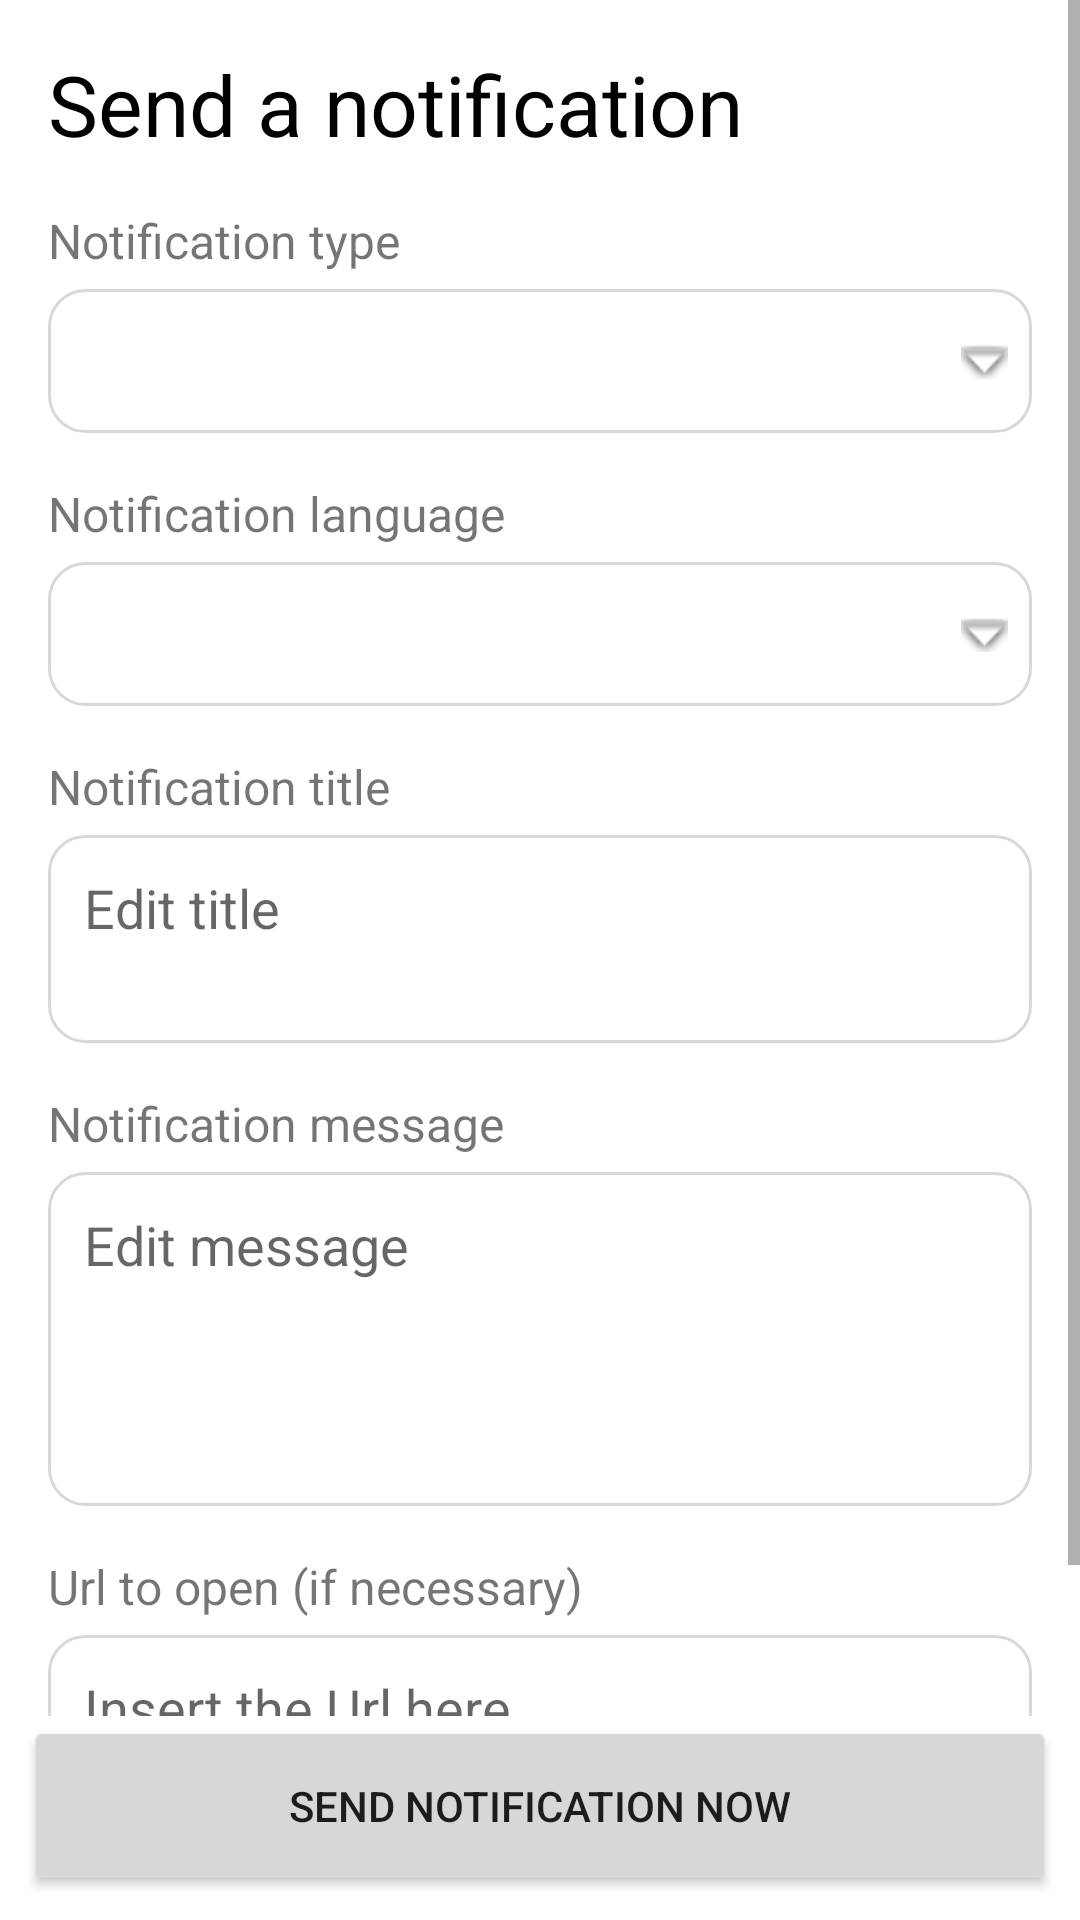

Write the Android layout XML for this screen, with the resource values it uses.
<!-- AndroidManifest.xml: application theme Theme.CienciaGeek -->
<!-- res/layout/activity_notifications.xml -->
<?xml version="1.0" encoding="utf-8"?>
<androidx.constraintlayout.widget.ConstraintLayout
    xmlns:android="http://schemas.android.com/apk/res/android"
    xmlns:app="http://schemas.android.com/apk/res-auto"
    xmlns:tools="http://schemas.android.com/tools"
    android:layout_width="match_parent"
    android:layout_height="match_parent">

    <ScrollView
        android:layout_width="match_parent"
        android:layout_height="0dp"
        app:layout_constraintBottom_toTopOf="@+id/btnSend"
        app:layout_constraintEnd_toEndOf="parent"
        app:layout_constraintStart_toStartOf="parent"
        app:layout_constraintTop_toTopOf="parent"
        tools:ignore="SpeakableTextPresentCheck">

        <LinearLayout
            android:layout_width="match_parent"
            android:layout_height="wrap_content"
            android:orientation="vertical"
            android:padding="16dp">

            <TextView
                android:id="@+id/textView3"
                android:layout_width="match_parent"
                android:layout_height="wrap_content"
                android:layout_marginBottom="18dp"
                android:text="@string/notification_header"
                android:textSize="28sp"
                android:textColor="@color/black"/>

            <TextView
                android:id="@+id/txtType"
                android:layout_width="match_parent"
                android:layout_height="wrap_content"
                android:layout_marginBottom="6dp"
                android:includeFontPadding="false"
                android:text="@string/notification_type"
                android:textSize="16sp" />

            <androidx.constraintlayout.widget.ConstraintLayout
                android:layout_width="match_parent"
                android:layout_height="48dp"
                android:layout_marginBottom="18dp">

                <Spinner
                    android:id="@+id/spinnerType"
                    android:layout_width="match_parent"
                    android:layout_height="0dp"
                    android:background="@drawable/language_outline"
                    app:layout_constraintBottom_toBottomOf="parent"
                    app:layout_constraintEnd_toEndOf="parent"
                    app:layout_constraintStart_toStartOf="parent"
                    app:layout_constraintTop_toTopOf="parent"
                    tools:ignore="SpeakableTextPresentCheck" />

                <ImageView
                    android:id="@+id/imageView22"
                    android:layout_width="wrap_content"
                    android:layout_height="wrap_content"
                    android:layout_marginTop="1dp"
                    android:layout_marginEnd="8dp"
                    android:layout_marginBottom="1dp"
                    app:layout_constraintBottom_toBottomOf="parent"
                    app:layout_constraintEnd_toEndOf="parent"
                    app:layout_constraintTop_toTopOf="parent"
                    app:srcCompat="@android:drawable/arrow_down_float"
                    tools:ignore="ContentDescription" />

            </androidx.constraintlayout.widget.ConstraintLayout>


            <TextView
                android:id="@+id/txtLanguage"
                android:layout_width="match_parent"
                android:layout_height="wrap_content"
                android:layout_marginBottom="6dp"
                android:includeFontPadding="false"
                android:text="@string/notification_language"
                android:textSize="16sp" />

            <androidx.constraintlayout.widget.ConstraintLayout
                android:layout_width="match_parent"
                android:layout_height="48dp"
                android:layout_marginBottom="18dp">

                <Spinner
                    android:id="@+id/spinnerLanguage"
                    android:layout_width="match_parent"
                    android:layout_height="0dp"
                    android:background="@drawable/language_outline"
                    app:layout_constraintBottom_toBottomOf="parent"
                    app:layout_constraintEnd_toEndOf="parent"
                    app:layout_constraintStart_toStartOf="parent"
                    app:layout_constraintTop_toTopOf="parent"
                    tools:ignore="SpeakableTextPresentCheck" />

                <ImageView
                    android:id="@+id/imageView23"
                    android:layout_width="wrap_content"
                    android:layout_height="wrap_content"
                    android:layout_marginTop="1dp"
                    android:layout_marginEnd="8dp"
                    android:layout_marginBottom="1dp"
                    app:layout_constraintBottom_toBottomOf="parent"
                    app:layout_constraintEnd_toEndOf="parent"
                    app:layout_constraintTop_toTopOf="parent"
                    app:srcCompat="@android:drawable/arrow_down_float"
                    tools:ignore="ContentDescription" />

            </androidx.constraintlayout.widget.ConstraintLayout>

            <TextView
                android:id="@+id/txtTitle"
                android:layout_width="match_parent"
                android:layout_height="wrap_content"
                android:layout_marginBottom="6dp"
                android:includeFontPadding="false"
                android:text="@string/notification_title"
                android:textSize="16sp" />

            <EditText
                android:id="@+id/etNotificationTitle"
                android:layout_width="match_parent"
                android:layout_height="wrap_content"
                android:layout_marginBottom="18dp"
                android:background="@drawable/language_outline"
                android:ems="10"
                android:gravity="start|top"
                android:hint="@string/notification_title_edit"
                android:inputType="textMultiLine|textPersonName"
                android:lines="2"
                android:maxLines="3"
                android:padding="12dp" />

            <TextView
                android:id="@+id/txtMessage"
                android:layout_width="match_parent"
                android:layout_height="wrap_content"
                android:layout_marginBottom="6dp"
                android:includeFontPadding="false"
                android:text="@string/notification_message"
                android:textSize="16sp" />

            <EditText
                android:id="@+id/etNotificationMessage"
                android:layout_width="match_parent"
                android:layout_height="wrap_content"
                android:layout_marginBottom="18dp"
                android:background="@drawable/language_outline"
                android:ems="10"
                android:gravity="start|top"
                android:hint="@string/notification_edit_message"
                android:importantForAutofill="no"
                android:inputType="textMultiLine|textPersonName"
                android:lines="4"
                android:maxLines="4"
                android:padding="12dp" />

            <TextView
                android:id="@+id/txtUrl"
                android:layout_width="match_parent"
                android:layout_height="wrap_content"
                android:layout_marginBottom="6dp"
                android:includeFontPadding="false"
                android:text="@string/notification_url_to_open"
                android:textSize="16sp" />

            <EditText
                android:id="@+id/etNotificationUrl"
                android:layout_width="match_parent"
                android:layout_height="wrap_content"
                android:layout_marginBottom="18dp"
                android:background="@drawable/language_outline"
                android:ems="10"
                android:gravity="start|top"
                android:hint="@string/notification_url_to_open_desc"
                android:inputType="textMultiLine|textUri"
                android:lines="1"
                android:maxLines="1"
                android:padding="12dp" />
        </LinearLayout>
    </ScrollView>

    <Button
        android:id="@+id/btnSend"
        android:layout_width="0dp"
        android:layout_height="60dp"
        android:layout_margin="8dp"
        android:text="@string/notification_send_now"
        app:layout_constraintBottom_toBottomOf="parent"
        app:layout_constraintEnd_toEndOf="parent"
        app:layout_constraintStart_toStartOf="parent" />
</androidx.constraintlayout.widget.ConstraintLayout>
<!-- resources referenced by this layout -->
<resources>
  <color name="black">#FF000000</color>
  <!-- drawable language_outline (drawable) -->
  <?xml version="1.0" encoding="utf-8"?>
  <shape xmlns:android="http://schemas.android.com/apk/res/android">
      <stroke android:color="@color/light_gray" android:width="1dp"/>
      <corners android:radius="12dp"/>
      <solid android:color="@color/white" />
  </shape>
  <string name="notification_edit_message">Edit message</string>
  <string name="notification_header">Send a notification</string>
  <string name="notification_language">Notification language</string>
  <string name="notification_message">Notification message</string>
  <string name="notification_send_now">Send notification now</string>
  <string name="notification_title">Notification title</string>
  <string name="notification_title_edit">Edit title</string>
  <string name="notification_type">Notification type</string>
  <string name="notification_url_to_open">Url to open (if necessary)</string>
  <string name="notification_url_to_open_desc">Insert the Url here</string>
  <style name="Theme.CienciaGeek" parent="Theme.MaterialComponents.DayNight.DarkActionBar">
          
          <item name="colorPrimary">@color/purple_500</item>
          <item name="colorPrimaryVariant">@color/purple_700</item>
          <item name="colorOnPrimary">@color/white</item>
          
          <item name="colorSecondary">@color/teal_200</item>
          <item name="colorSecondaryVariant">@color/teal_700</item>
          <item name="colorOnSecondary">@color/black</item>
          
          <item name="android:statusBarColor" tools:targetApi="l">?attr/colorPrimaryVariant</item>
          
          
          <item name="windowActionBar">false</item>
          <item name="windowNoTitle">true</item>
      </style>
  <color name="light_gray">#D5D8DC</color>
  <color name="white">#FFFFFFFF</color>
  <color name="purple_500">#FF6200EE</color>
  <color name="purple_700">#FF3700B3</color>
  <color name="teal_200">#FF03DAC5</color>
  <color name="teal_700">#FF018786</color>
</resources>
